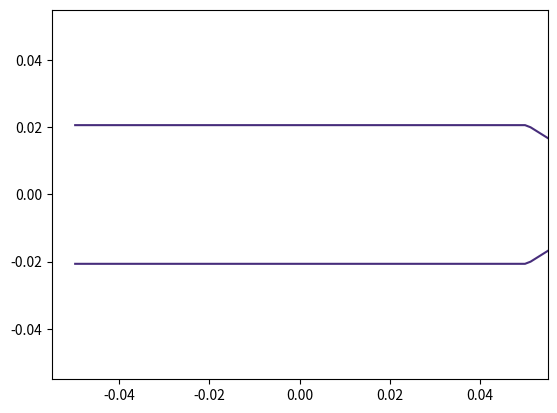

This figure's Python source:

import numpy as np
import matplotlib
import matplotlib.pyplot as plt
import matplotlib.cm as cm
import matplotlib.mlab as mlab
from matplotlib.colors import LogNorm

matplotlib.rcParams['xtick.direction'] = 'out'
matplotlib.rcParams['ytick.direction'] = 'out'

delta = 0.01
G = 1 #6.67*10e-11
r = 1
M_S = 1.99*10e30
M_E = 5.97*10e24
pi_S = M_S/(M_S + M_E)
pi_E = M_E/(M_S + M_E)

x_E = np.geomspace(pi_S*r-5*delta, pi_S*r+5*delta, 1000)
x_S = np.geomspace(-pi_E*r-5*delta, 5*delta-pi_E*r, 500)
fx = np.unique(np.concatenate([x_E, x_S]))
fy = np.arange(-1.0, 1.0, delta)
X, Y = np.meshgrid(fx, fy)

fig, ax = plt.subplots(1,1)

def potential(x,y):
    D_S = M_S/np.sqrt((x + pi_E*r)**2 + y**2 + delta)
    D_E = M_E/np.sqrt((x - pi_S*r)**2 + y**2 + delta)
    return -G*(D_S + D_E)

Z = potential(X,Y)

CS = ax.contour(X, Y, Z)
plt.show()
